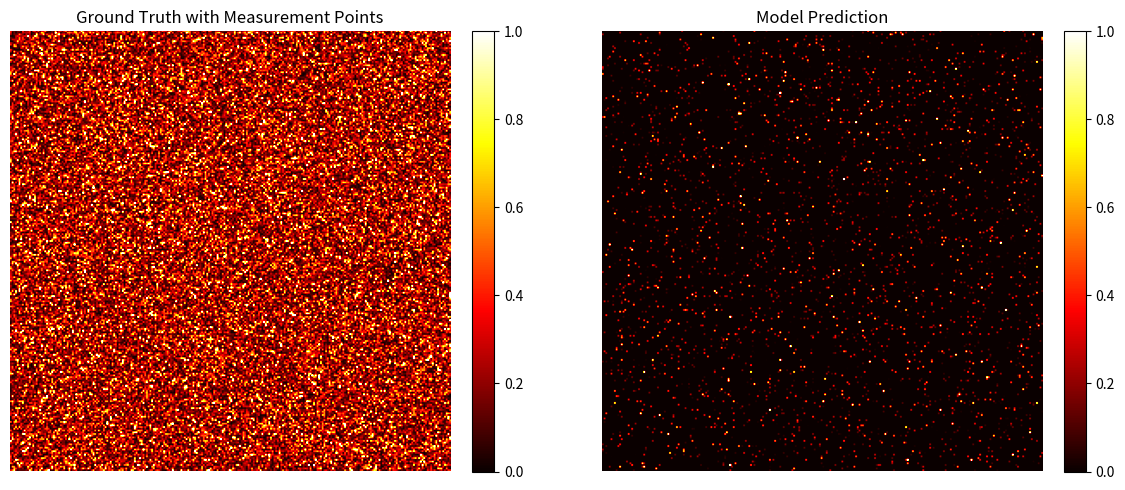

Recreate this plot in Python.
# ──────────────────────────────────────────────────────────────
# test/modules/visualizer.py - Visualization Module for 3-Channel App
# ──────────────────────────────────────────────────────────────
from __future__ import annotations
import numpy as np
import matplotlib.pyplot as plt
from matplotlib.figure import Figure
from matplotlib.axes import Axes
from typing import Optional, Dict, Any, Tuple

__all__ = [
    "RadiationVisualizer", "plot_ground_truth", "plot_measurements", 
    "plot_three_channels", "plot_comparison"
]


class RadiationVisualizer:
    """Comprehensive visualization module for radiation field analysis."""
    
    def __init__(self, figsize: tuple[int, int] = (12, 8), dpi: int = 100):
        self.figsize = figsize
        self.dpi = dpi
        self.default_cmap = "hot"
        self.path_color = "lime"
        self.measurement_color = "white"
        
    def plot_ground_truth(self, field: np.ndarray, sources_info: Optional[Dict] = None, 
                         ax: Optional[Axes] = None) -> Axes:
        """Plot ground truth radiation field with measurement points overlay."""
        if ax is None:
            fig, ax = plt.subplots(figsize=(6, 6), dpi=self.dpi)
        
        im = ax.imshow(field, cmap=self.default_cmap, origin="lower", 
                      vmin=0, vmax=1)
        
        # Add measurement points overlay if available
        if sources_info and 'measurement_points' in sources_info:
            measurement_points = sources_info['measurement_points']
            n_measurements = sources_info.get('n_measurements', len(measurement_points))
            ax.scatter(measurement_points[:, 1], measurement_points[:, 0], 
                      c='white', s=20, marker='o', edgecolor='black', 
                      linewidth=0.5, alpha=0.8, label=f'{n_measurements} measurements')
            ax.legend(frameon=True, fancybox=True, shadow=True, 
                     loc='upper right', fontsize=10)
        
        ax.set_title("Ground Truth with Measurement Points")
        ax.axis("off")
        
        # Add colorbar
        plt.colorbar(im, ax=ax, fraction=0.046, pad=0.04)
        return ax
    
    def plot_measurements(self, measurements: np.ndarray, mask: np.ndarray, 
                         waypoints: Optional[np.ndarray] = None, 
                         ax: Optional[Axes] = None) -> Axes:
        """Plot sparse measurements with trajectory."""
        if ax is None:
            fig, ax = plt.subplots(figsize=(6, 6), dpi=self.dpi)
        
        im = ax.imshow(measurements, cmap=self.default_cmap, origin="lower",
                      vmin=0, vmax=1)
        
        # Add trajectory path if available
        if waypoints is not None:
            ax.plot(waypoints[:, 1], waypoints[:, 0], "-o", 
                   c=self.measurement_color, lw=2, ms=4, alpha=0.7, 
                   label=f"Path ({len(waypoints)} points)")
            ax.legend(frameon=False)
        
        ax.set_title(f"Sparse Measurements ({mask.sum()} points)")
        ax.axis("off")
        
        # Add colorbar
        plt.colorbar(im, ax=ax, fraction=0.046, pad=0.04)
        return ax
    
    def plot_input_channel(self, channel_data: np.ndarray, channel_name: str, 
                          ax: Optional[Axes] = None, cmap: Optional[str] = None) -> Axes:
        """Plot a single input channel."""
        if ax is None:
            fig, ax = plt.subplots(figsize=(6, 6), dpi=self.dpi)
        
        if cmap is None:
            # Choose appropriate colormap based on channel name
            if "coord" in channel_name.lower() or "distance" in channel_name.lower():
                cmap = "coolwarm"
            elif "log" in channel_name.lower():
                cmap = "viridis"
            elif "mask" in channel_name.lower():
                cmap = "binary"
            else:
                cmap = self.default_cmap
        
        im = ax.imshow(channel_data, cmap=cmap, origin="lower")
        ax.set_title(f"Channel: {channel_name}")
        ax.axis("off")
        
        # Add colorbar
        plt.colorbar(im, ax=ax, fraction=0.046, pad=0.04)
        return ax
    
    def plot_three_channels(self, input_channels: np.ndarray, 
                           channel_indices: tuple[int, int, int] = (0, 1, 2),
                           channel_names: Optional[tuple[str, str, str]] = None) -> Figure:
        """Plot three specific input channels side by side."""
        if channel_names is None:
            channel_names = (
                f"Channel {channel_indices[0]}", 
                f"Channel {channel_indices[1]}", 
                f"Channel {channel_indices[2]}"
            )
        
        fig, axes = plt.subplots(1, 3, figsize=(15, 5), dpi=self.dpi)
        
        for i, (ch_idx, ch_name) in enumerate(zip(channel_indices, channel_names)):
            self.plot_input_channel(input_channels[ch_idx], ch_name, axes[i])
        
        plt.tight_layout()
        return fig
    
    def plot_all_channels(self, input_channels: np.ndarray) -> Figure:
        """Plot all 6 input channels in a 2x3 grid."""
        channel_names = [
            "Measurements", "Mask", "Log Measurements",
            "Y Coordinates", "X Coordinates", "Distance Map"
        ]
        
        fig, axes = plt.subplots(2, 3, figsize=(15, 10), dpi=self.dpi)
        axes = axes.flatten()
        
        for i in range(6):
            self.plot_input_channel(input_channels[i], channel_names[i], axes[i])
        
        plt.tight_layout()
        return fig
    
    def plot_comparison(self, ground_truth: np.ndarray, prediction: Optional[np.ndarray] = None, 
                       measurements: Optional[np.ndarray] = None, mask: Optional[np.ndarray] = None, 
                       waypoints: Optional[np.ndarray] = None, sources_info: Optional[Dict] = None) -> Figure:
        """Plot GT vs prediction comparison."""
        if prediction is not None:
            # GT vs Prediction comparison
            fig, axes = plt.subplots(1, 2, figsize=(12, 5), dpi=self.dpi)
            
            # Ground truth with measurement points
            self.plot_ground_truth(ground_truth, sources_info, axes[0])
            
            # Prediction
            im = axes[1].imshow(prediction, cmap=self.default_cmap, origin="lower",
                               vmin=0, vmax=1)
            axes[1].set_title("Model Prediction")
            axes[1].axis("off")
            plt.colorbar(im, ax=axes[1], fraction=0.046, pad=0.04)
            
        else:
            # Fallback to GT vs measurements
            fig, axes = plt.subplots(1, 2, figsize=(12, 5), dpi=self.dpi)
            
            # Ground truth
            self.plot_ground_truth(ground_truth, sources_info, axes[0])
            
            # Measurements
            if measurements is not None and mask is not None:
                self.plot_measurements(measurements, mask, waypoints, axes[1])
            else:
                axes[1].text(0.5, 0.5, 'No prediction or measurements available', 
                           ha='center', va='center', transform=axes[1].transAxes)
                axes[1].axis('off')
        
        plt.tight_layout()
        return fig
    
    def plot_comprehensive_analysis(self, field: np.ndarray, input_channels: np.ndarray,
                                   mask: np.ndarray, waypoints: Optional[np.ndarray] = None,
                                   sources_info: Optional[Dict] = None) -> Figure:
        """Create a comprehensive visualization with GT, measurements, and key channels."""
        fig = plt.figure(figsize=(20, 12), dpi=self.dpi)
        
        # Create grid layout: 3 rows, 4 columns
        gs = fig.add_gridspec(3, 4, hspace=0.3, wspace=0.3)
        
        # Row 1: Ground truth and measurements
        ax1 = fig.add_subplot(gs[0, 0])
        self.plot_ground_truth(field, sources_info, ax1)
        
        ax2 = fig.add_subplot(gs[0, 1])
        measurements = input_channels[0]  # First channel is measurements
        self.plot_measurements(measurements, mask, waypoints, ax2)
        
        # Row 1: Key statistics
        ax_stats = fig.add_subplot(gs[0, 2:])
        ax_stats.axis('off')
        stats_text = self._generate_stats_text(field, mask, sources_info)
        ax_stats.text(0.1, 0.5, stats_text, fontsize=12, verticalalignment='center',
                     transform=ax_stats.transAxes)
        
        # Row 2-3: All input channels
        channel_names = [
            "Measurements", "Mask", "Log Measurements",
            "Y Coordinates", "X Coordinates", "Distance Map"
        ]
        
        for i in range(6):
            row = 1 + i // 3
            col = i % 3
            ax = fig.add_subplot(gs[row, col])
            self.plot_input_channel(input_channels[i], channel_names[i], ax)
        
        # Overall title
        fig.suptitle("Comprehensive Radiation Field Analysis", fontsize=16, fontweight='bold')
        
        return fig
    
    def _generate_stats_text(self, field: np.ndarray, mask: np.ndarray, 
                            sources_info: Optional[Dict]) -> str:
        """Generate statistics text for display."""
        stats = [
            "Dataset Statistics:",
            f"• Field size: {field.shape[0]}×{field.shape[1]}",
            f"• Field range: [{field.min():.4f}, {field.max():.4f}]",
            f"• Field mean: {field.mean():.4f}",
            f"• Measurements: {mask.sum()} points",
            f"• Coverage: {mask.sum()/(field.shape[0]*field.shape[1])*100:.2f}%",
        ]
        
        if sources_info:
            stats.extend([
                "",
                "Source Information:",
                f"• Number of sources: {sources_info.get('n_sources', 'N/A')}",
                f"• Max intensity: {sources_info.get('max_intensity', 'N/A'):.4f}",
                f"• Total intensity: {sources_info.get('total_intensity', 'N/A'):.2f}",
            ])
        
        return "\n".join(stats)


# Convenience functions for standalone use
def plot_ground_truth(field: np.ndarray, sources_info: Optional[Dict] = None) -> Figure:
    """Standalone function to plot ground truth."""
    visualizer = RadiationVisualizer()
    fig, ax = plt.subplots(figsize=(8, 8))
    visualizer.plot_ground_truth(field, sources_info, ax)
    return fig


def plot_measurements(measurements: np.ndarray, mask: np.ndarray, 
                     waypoints: Optional[np.ndarray] = None) -> Figure:
    """Standalone function to plot measurements."""
    visualizer = RadiationVisualizer()
    fig, ax = plt.subplots(figsize=(8, 8))
    visualizer.plot_measurements(measurements, mask, waypoints, ax)
    return fig


def plot_three_channels(input_channels: np.ndarray, 
                       channel_indices: tuple[int, int, int] = (0, 1, 2),
                       channel_names: Optional[tuple[str, str, str]] = None) -> Figure:
    """Standalone function to plot three channels."""
    visualizer = RadiationVisualizer()
    return visualizer.plot_three_channels(input_channels, channel_indices, channel_names)


def plot_comparison(ground_truth: np.ndarray, measurements: np.ndarray, 
                   mask: np.ndarray, waypoints: Optional[np.ndarray] = None,
                   sources_info: Optional[Dict] = None) -> Figure:
    """Standalone function to plot GT vs measurements."""
    visualizer = RadiationVisualizer()
    return visualizer.plot_comparison(ground_truth, measurements, mask, waypoints, sources_info)


if __name__ == "__main__":
    # Test the module
    print("Testing RadiationVisualizer...")
    
    # Create dummy data for testing
    field = np.random.exponential(0.3, (256, 256)).astype(np.float32)
    measurements = field * np.random.binomial(1, 0.05, field.shape)
    mask = (measurements > 0).astype(np.uint8)
    
    visualizer = RadiationVisualizer()
    fig = visualizer.plot_comparison(field, measurements, mask)
    plt.show()
    
    print("RadiationVisualizer test complete!")